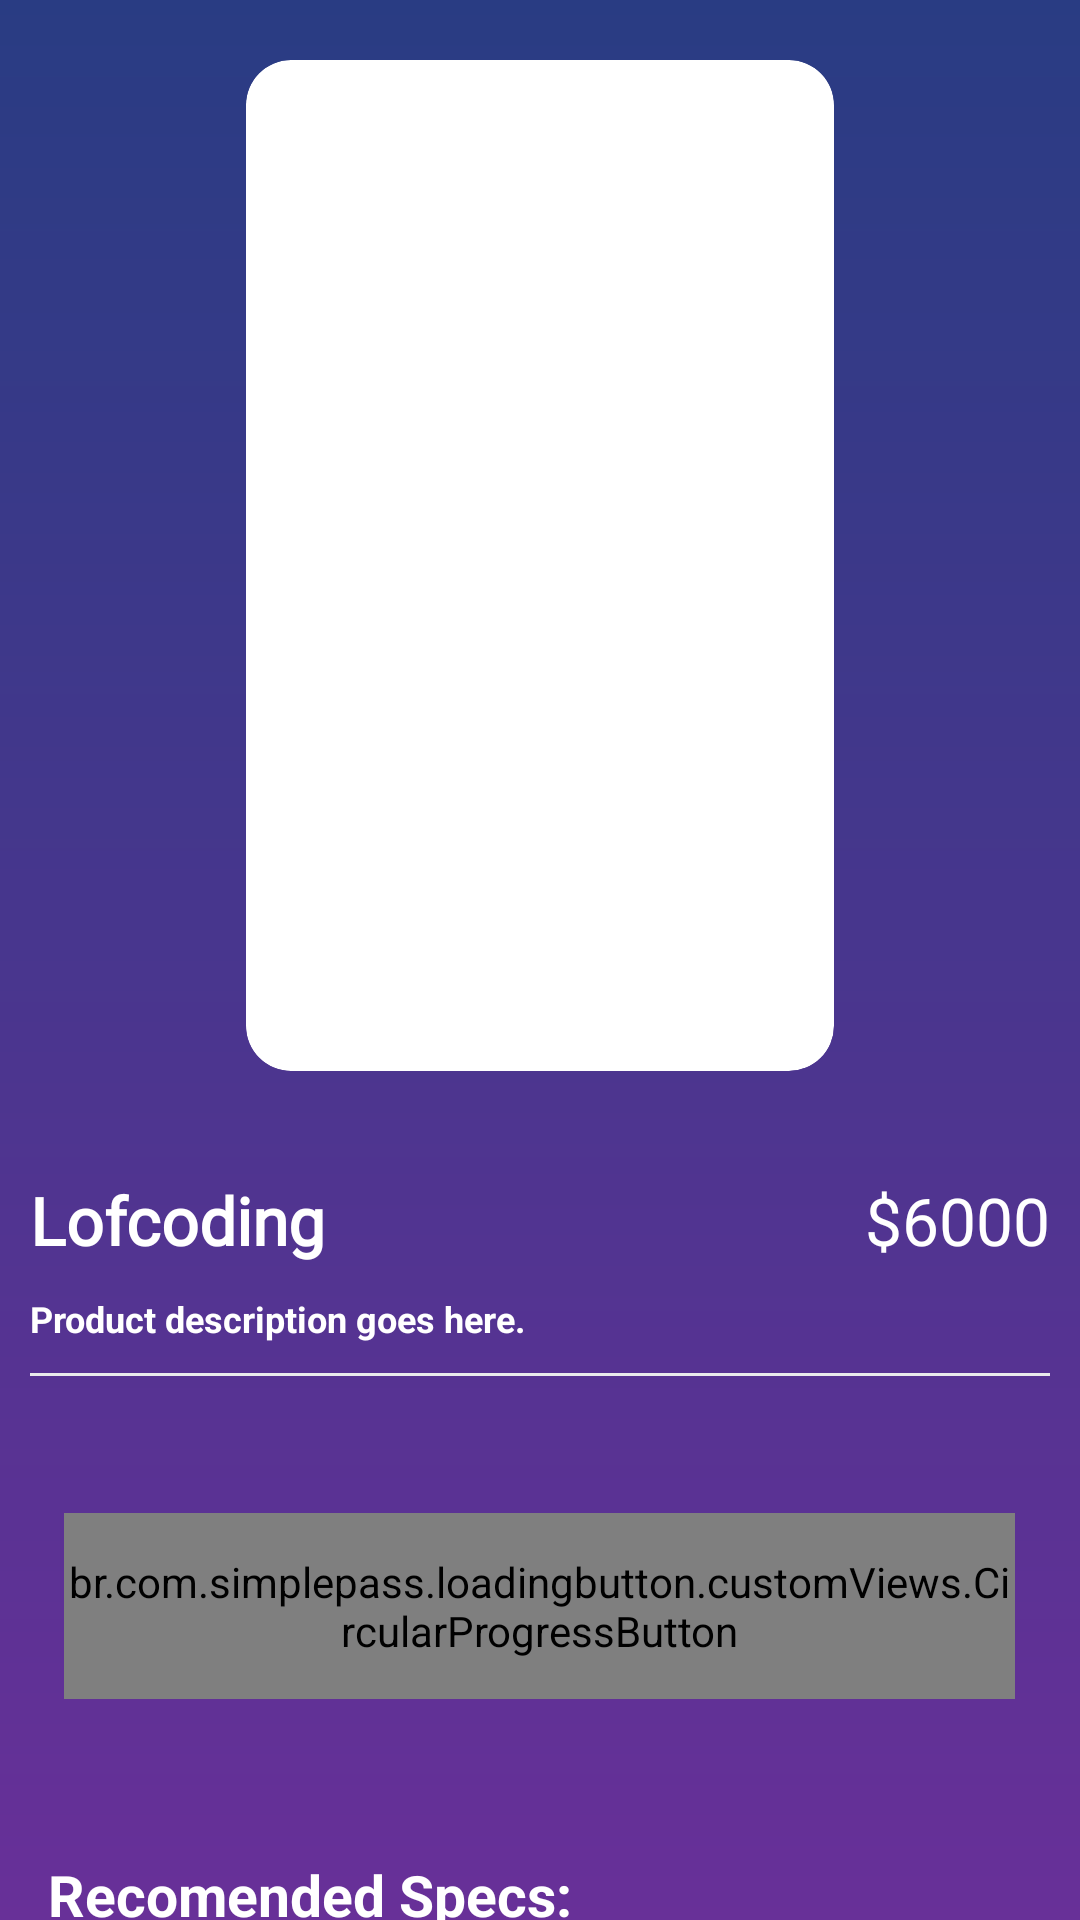

This screen was rendered from an Android layout file. Write that file and the resources it references.
<!-- AndroidManifest.xml: application theme Theme.KeyStore -->
<!-- res/layout/fragment_product_details.xml -->
<?xml version="1.0" encoding="utf-8"?>
<androidx.core.widget.NestedScrollView xmlns:android="http://schemas.android.com/apk/res/android"
    xmlns:tools="http://schemas.android.com/tools"
    xmlns:app="http://schemas.android.com/apk/res-auto"
    android:layout_width="match_parent"
    android:layout_height="match_parent"
    android:fillViewport="true">

    <androidx.constraintlayout.widget.ConstraintLayout
        android:layout_width="match_parent"
        android:layout_height="wrap_content"
        android:background="@drawable/background_fade">

        <androidx.cardview.widget.CardView
            android:id="@+id/cardProductImages"
            android:layout_width="196dp"
            android:layout_height="337dp"
            android:layout_marginStart="10dp"
            android:layout_marginTop="20dp"
            android:layout_marginEnd="10dp"
            app:cardCornerRadius="15dp"
            app:cardElevation="0dp"
            app:layout_constraintEnd_toEndOf="parent"
            app:layout_constraintStart_toStartOf="parent"
            app:layout_constraintTop_toTopOf="parent">

            <androidx.constraintlayout.widget.ConstraintLayout
                android:layout_width="196dp"
                android:layout_height="match_parent">

                <ImageView
                    android:id="@+id/imageProductDetails"
                    android:layout_width="196dp"
                    android:layout_height="342dp"
                    android:scaleType="centerCrop"
                    app:layout_constraintBottom_toBottomOf="parent"
                    app:layout_constraintEnd_toEndOf="parent"
                    app:layout_constraintStart_toStartOf="parent"
                    app:layout_constraintTop_toTopOf="parent"
                    app:layout_constraintVertical_bias="0.6" />

            </androidx.constraintlayout.widget.ConstraintLayout>
        </androidx.cardview.widget.CardView>

        <LinearLayout
            android:id="@+id/linearTitlePrice"
            android:layout_width="0dp"
            android:layout_height="wrap_content"
            android:layout_marginTop="35dp"
            android:layout_marginStart="10dp"
            android:layout_marginEnd="10dp"
            android:orientation="horizontal"
            app:layout_constraintTop_toBottomOf="@id/cardProductImages"
            app:layout_constraintStart_toStartOf="parent"
            app:layout_constraintEnd_toEndOf="parent">

            <TextView
                android:id="@+id/tvProductName"
                android:layout_width="0dp"
                android:layout_height="wrap_content"
                android:layout_weight="1"
                android:text="Lofcoding"
                android:textStyle="bold"
                android:textColor="@android:color/white"
                style="@style/h3"/>

            <TextView
                android:id="@+id/tvProductPrice"
                android:layout_width="wrap_content"
                android:layout_height="wrap_content"
                android:text="$6000"
                android:textColor="@android:color/white"
                style="@style/h3"/>
        </LinearLayout>

        <TextView
            android:id="@+id/tvProductDescription"
            android:layout_width="0dp"
            android:layout_height="wrap_content"
            android:layout_marginTop="10dp"
            android:text="Product description goes here."
            android:textSize="12sp"
            android:textStyle="bold"
            android:textColor="@android:color/white"
            app:layout_constraintTop_toBottomOf="@id/linearTitlePrice"
            app:layout_constraintStart_toStartOf="@id/linearTitlePrice"
            app:layout_constraintEnd_toEndOf="@id/linearTitlePrice"/>

        <View
            android:id="@+id/topLine"
            android:layout_width="0dp"
            android:layout_height="1dp"
            android:layout_marginTop="10dp"
            android:layout_marginStart="10dp"
            android:layout_marginEnd="10dp"
            android:background="@color/g_line"
            app:layout_constraintStart_toStartOf="parent"
            app:layout_constraintEnd_toEndOf="parent"
            app:layout_constraintTop_toBottomOf="@id/tvProductDescription"/>

        <LinearLayout
            android:id="@+id/linearProductPref"
            android:layout_width="0dp"
            android:layout_height="wrap_content"
            android:layout_marginTop="30dp"
            android:orientation="horizontal"
            app:layout_constraintStart_toStartOf="@id/topLine"
            app:layout_constraintEnd_toEndOf="@id/topLine"
            app:layout_constraintTop_toBottomOf="@id/topLine">

        </LinearLayout>

        <br.com.simplepass.loadingbutton.customViews.CircularProgressButton
            android:id="@+id/buttonAddToCart"
            android:layout_width="317dp"
            android:layout_height="62dp"
            android:layout_marginBottom="20dp"
            android:background="@drawable/btn_login"
            android:text="@string/AddToCart"
            android:textColor="@android:color/white"
            android:textSize="19sp"
            android:textStyle="bold"
            app:layout_constraintBottom_toBottomOf="parent"
            app:layout_constraintEnd_toEndOf="@id/linearProductPref"
            app:layout_constraintHorizontal_bias="0.493"
            app:layout_constraintStart_toStartOf="@id/linearProductPref"
            app:layout_constraintTop_toBottomOf="@id/linearProductPref"
            app:layout_constraintVertical_bias="0.044"
            app:spinning_bar_color="@color/button_login_color" />

        <br.com.simplepass.loadingbutton.customViews.CircularProgressButton
            android:id="@+id/buttonCheckCompatibility"
            android:layout_width="141dp"
            android:layout_height="39dp"
            android:layout_marginTop="300dp"
            android:layout_marginBottom="20dp"
            android:background="@drawable/btn_login"
            android:text="Check Compatibility"
            android:textColor="@android:color/white"
            android:textSize="14sp"

            app:layout_constraintBottom_toBottomOf="parent"
            app:layout_constraintEnd_toEndOf="@id/buttonAddToCart"
            app:layout_constraintStart_toStartOf="@id/buttonAddToCart"
            app:layout_constraintTop_toBottomOf="@id/buttonAddToCart"
            app:spinning_bar_color="@color/button_login_color" />

        <LinearLayout
            android:id="@+id/product_DetailsLayout"
            android:layout_width="0dp"
            android:layout_height="wrap_content"
            android:layout_marginTop="130dp"
            android:paddingHorizontal="16dp"
            android:orientation="vertical"
            app:layout_constraintEnd_toEndOf="parent"
            app:layout_constraintStart_toStartOf="parent"
            app:layout_constraintTop_toBottomOf="@id/linearProductPref">

            <TextView
                android:layout_width="wrap_content"
                android:layout_height="wrap_content"
                android:text="Recomended Specs:"
                android:textColor="@android:color/white"
                android:textSize="19sp"
                android:textStyle="bold" />

            <TextView
                android:layout_width="wrap_content"
                android:layout_height="wrap_content"
                android:layout_marginTop="10dp"
                android:text="CPU:"
                android:textColor="@android:color/white"
                android:textSize="13sp"
                android:textStyle="bold" />

            <TextView
                android:id="@+id/tvCpuModel"
                android:layout_width="match_parent"
                android:layout_height="wrap_content"
                android:layout_marginBottom="10dp"
                android:textColor="@android:color/white"
                android:textSize="13sp" />

            <TextView
                android:layout_width="wrap_content"
                android:layout_height="wrap_content"
                android:text="GPU:"
                android:textColor="@android:color/white"
                android:textSize="13sp"
                android:textStyle="bold" />

            <TextView
                android:id="@+id/tvGpuModel"
                android:layout_width="match_parent"
                android:layout_height="wrap_content"
                android:layout_marginBottom="10dp"
                android:textColor="@android:color/white"
                android:textSize="13sp" />

            <TextView
                android:layout_width="wrap_content"
                android:layout_height="wrap_content"
                android:text="RAM:"
                android:textColor="@android:color/white"
                android:textSize="13sp"
                android:textStyle="bold" />

            <TextView
                android:id="@+id/tvRam"
                android:layout_width="match_parent"
                android:layout_height="wrap_content"
                android:layout_marginBottom="10dp"
                android:textColor="@android:color/white"
                android:textSize="13sp" />

            <TextView
                android:layout_width="wrap_content"
                android:layout_height="wrap_content"
                android:text="OS Type:"
                android:textColor="@android:color/white"
                android:textSize="13sp"
                android:textStyle="bold" />

            <TextView
                android:id="@+id/tvOsType"
                android:layout_width="match_parent"
                android:layout_height="wrap_content"
                android:layout_marginBottom="10dp"
                android:textColor="@android:color/white"
                android:textSize="13sp" />

            <LinearLayout
                android:layout_width="wrap_content"
                android:layout_height="wrap_content"
                android:orientation="horizontal">

                <TextView
                    android:id="@+id/tvSelectedImages"
                    android:layout_width="wrap_content"
                    android:layout_height="match_parent"
                    android:layout_marginStart="20dp"
                    android:gravity="center"
                    android:textColor="@android:color/white"
                    android:textSize="14sp" />
            </LinearLayout>

        </LinearLayout>

    </androidx.constraintlayout.widget.ConstraintLayout>

</androidx.core.widget.NestedScrollView>
<!-- resources referenced by this layout -->
<resources>
  <color name="button_login_color">#6A6BD4</color>
  <color name="g_line">#E9EAEC</color>
  <!-- drawable background_fade (drawable) -->
  <?xml version="1.0" encoding="utf-8"?>
  <layer-list xmlns:android="http://schemas.android.com/apk/res/android">
      <item>
          <shape android:shape="rectangle">
              <gradient
                  android:angle="90"
                  android:startColor="#842aa2"
                  android:endColor="#293C83"
                  android:type="linear" />
          </shape>
      </item>
  </layer-list>
  <!-- drawable btn_login (drawable) -->
  <?xml version="1.0" encoding="utf-8"?>
  <shape xmlns:android="http://schemas.android.com/apk/res/android"
      android:shape="rectangle">
      <solid android:color="@color/button_login_color"/>
      <corners android:radius="55dp"/>
  </shape>
  <string name="AddToCart">Add to cart</string>
  <style name="h3">
          <item name="android:fontFamily">@font/poppins_light</item>
          <item name="android:textColor">@color/black</item>
          <item name="android:textSize">@dimen/h3TextSize</item>
      </style>
  <style name="Theme.KeyStore" parent="Base.Theme.KeyStore" />
  <color name="black">#FF000000</color>
  <dimen name="h3TextSize">22sp</dimen>
  <style name="Base.Theme.KeyStore" parent="Theme.AppCompat.Light.NoActionBar">
          
          
      </style>
</resources>
